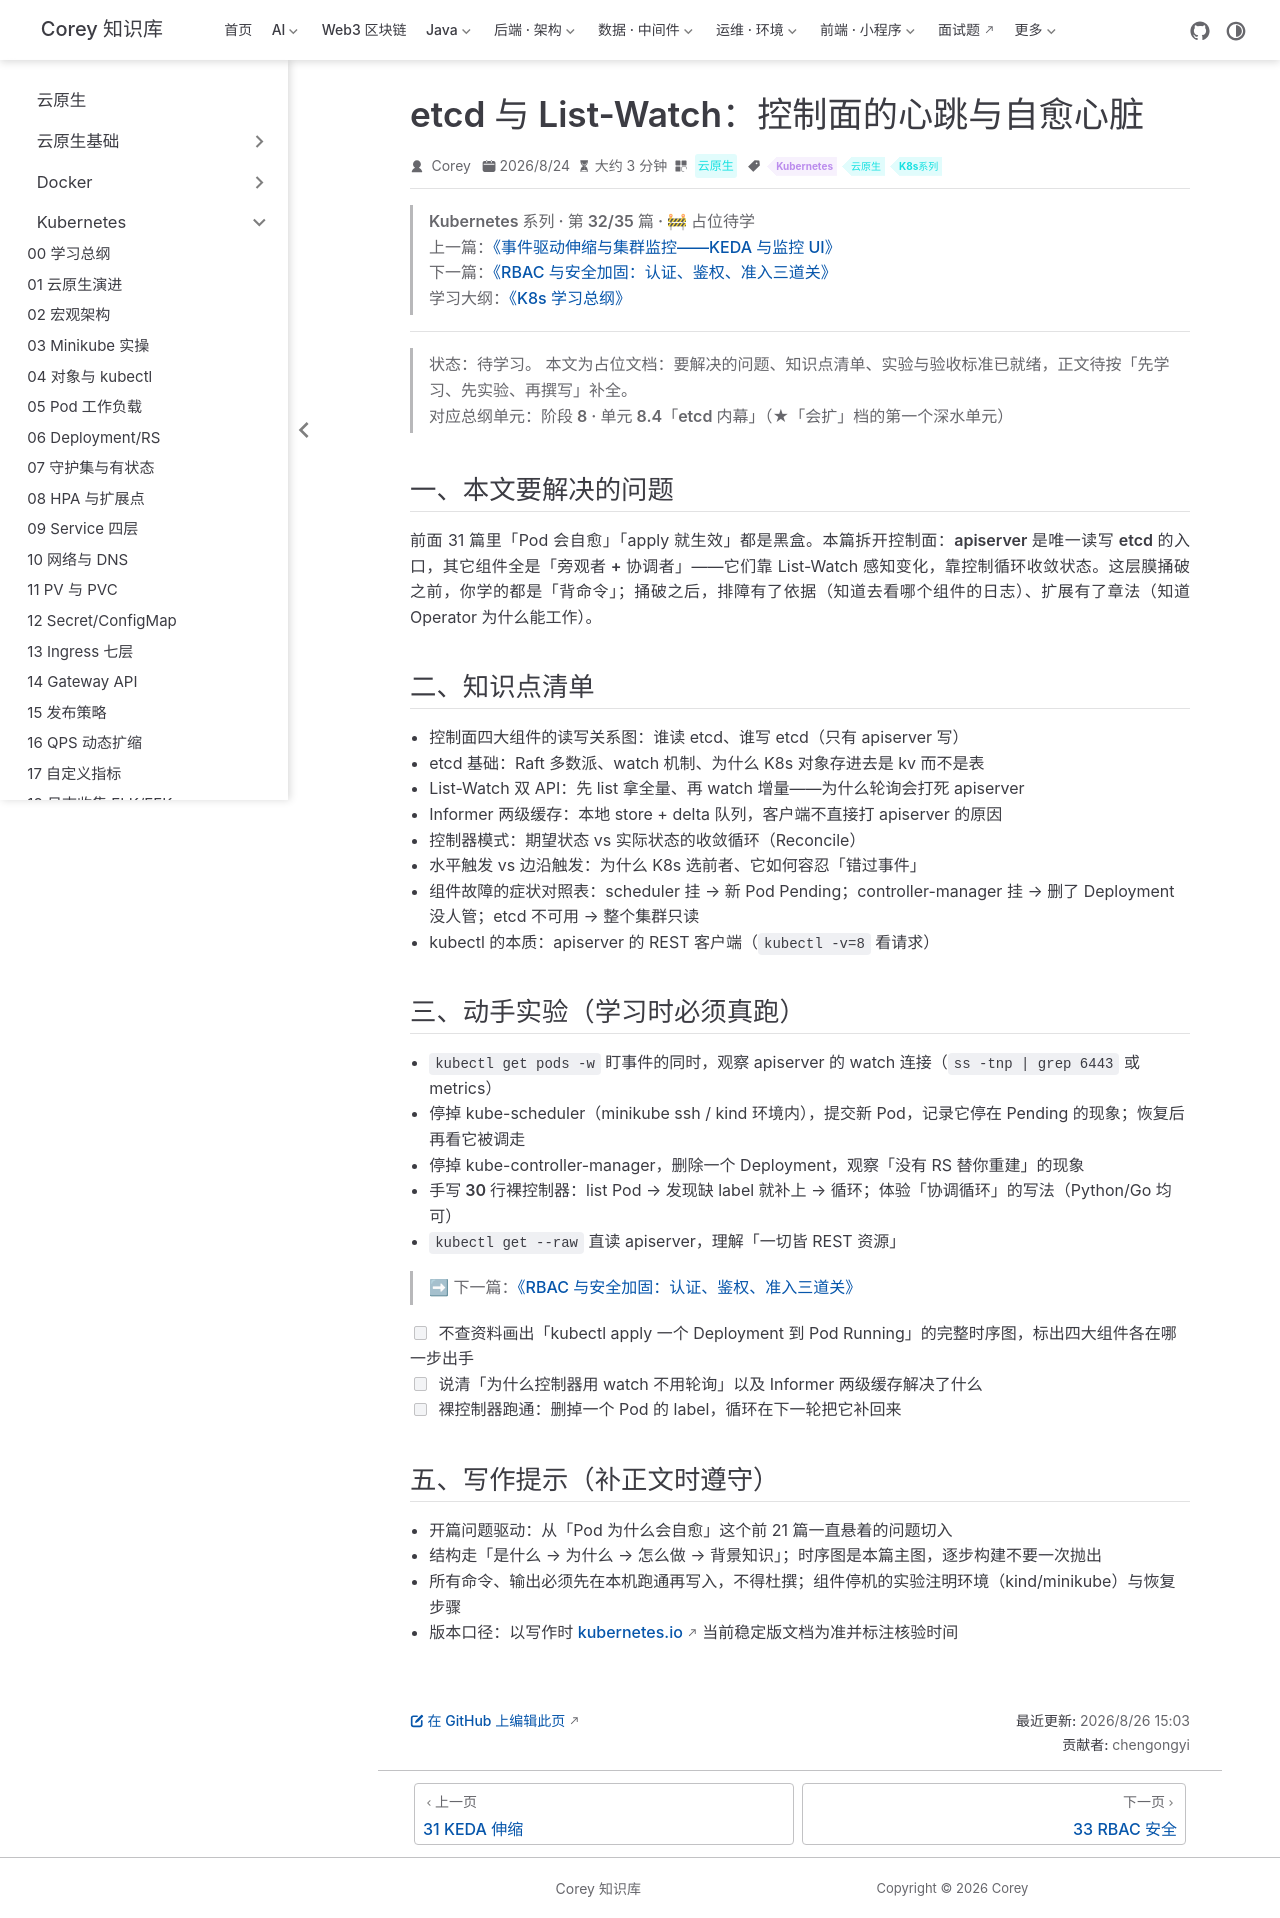

repository: code-corey/code-corey.github.io · page: 云原生/k8s/k8s-32-etcd-listwatch.html · generator: jekyll

---
title: "etcd 与 List-Watch：控制面的心跳与自愈心脏"
sidebarGroup: Kubernetes
shortTitle: 32 etcd 内幕
order: 32
date: 2026-08-24T00:00:00.000Z
category: "云原生"
tag:
  - "Kubernetes"
  - "云原生"
  - "K8s系列"
description: "【占位待学】etcd 与 List-Watch——控制面的心跳与自愈心脏——对应总纲阶段 8 · 单元 8.4。学完本篇应能：画出「kubectl apply 到 Pod Running」的完整时序图；说清组件挂掉时集群的具体症状；手写一个裸控制器体验协调循环"
---

> **Kubernetes 系列 · 第 32/35 篇 · 🚧 占位待学**
> 上一篇：[《事件驱动伸缩与集群监控——KEDA 与监控 UI》](/云原生/k8s/k8s-31-keda-monitoring)
> 下一篇：[《RBAC 与安全加固：认证、鉴权、准入三道关》](/云原生/k8s/k8s-33-rbac-security)
> 学习大纲：[《K8s 学习总纲》](/云原生/k8s/k8s-00-roadmap)

---

> **状态：待学习。** 本文为占位文档：要解决的问题、知识点清单、实验与验收标准已就绪，正文待按「先学习、先实验、再撰写」补全。
> 对应总纲单元：**阶段 8 · 单元 8.4「etcd 内幕」**（★「会扩」档的第一个深水单元）

## 一、本文要解决的问题

前面 31 篇里「Pod 会自愈」「apply 就生效」都是黑盒。本篇拆开控制面：**apiserver 是唯一读写 etcd 的入口，其它组件全是「旁观者 + 协调者」**——它们靠 List-Watch 感知变化，靠控制循环收敛状态。这层膜捅破之前，你学的都是「背命令」；捅破之后，排障有了依据（知道去看哪个组件的日志）、扩展有了章法（知道 Operator 为什么能工作）。

## 二、知识点清单

- 控制面四大组件的读写关系图：谁读 etcd、谁写 etcd（只有 apiserver 写）
- etcd 基础：Raft 多数派、watch 机制、为什么 K8s 对象存进去是 kv 而不是表
- List-Watch 双 API：先 list 拿全量、再 watch 增量——为什么轮询会打死 apiserver
- Informer 两级缓存：本地 store + delta 队列，客户端不直接打 apiserver 的原因
- 控制器模式：期望状态 vs 实际状态的收敛循环（Reconcile）
- 水平触发 vs 边沿触发：为什么 K8s 选前者、它如何容忍「错过事件」
- 组件故障的症状对照表：scheduler 挂 → 新 Pod Pending；controller-manager 挂 → 删了 Deployment 没人管；etcd 不可用 → 整个集群只读
- kubectl 的本质：apiserver 的 REST 客户端（`kubectl -v=8` 看请求）

## 三、动手实验（学习时必须真跑）

- `kubectl get pods -w` 盯事件的同时，观察 apiserver 的 watch 连接（`ss -tnp | grep 6443` 或 metrics）
- 停掉 kube-scheduler（minikube ssh / kind 环境内），提交新 Pod，记录它停在 Pending 的现象；恢复后再看它被调走
- 停掉 kube-controller-manager，删除一个 Deployment，观察「没有 RS 替你重建」的现象
- **手写 30 行裸控制器**：list Pod → 发现缺 label 就补上 → 循环；体验「协调循环」的写法（Python/Go 均可）
- `kubectl get --raw` 直读 apiserver，理解「一切皆 REST 资源」

> ➡ 下一篇：[《RBAC 与安全加固：认证、鉴权、准入三道关》](/云原生/k8s/k8s-33-rbac-security)

- [ ] 不查资料画出「kubectl apply 一个 Deployment 到 Pod Running」的完整时序图，标出四大组件各在哪一步出手
- [ ] 说清「为什么控制器用 watch 不用轮询」以及 Informer 两级缓存解决了什么
- [ ] 裸控制器跑通：删掉一个 Pod 的 label，循环在下一轮把它补回来

## 五、写作提示（补正文时遵守）

- 开篇问题驱动：从「Pod 为什么会自愈」这个前 21 篇一直悬着的问题切入
- 结构走「是什么 → 为什么 → 怎么做 → 背景知识」；时序图是本篇主图，逐步构建不要一次抛出
- 所有命令、输出必须先在本机跑通再写入，不得杜撰；组件停机的实验注明环境（kind/minikube）与恢复步骤
- 版本口径：以写作时 kubernetes.io 当前稳定版文档为准并标注核验时间
